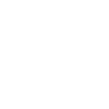
t = 0.00 s
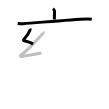
t = 3.25 s
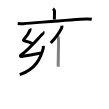
t = 6.50 s
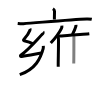
t = 9.50 s
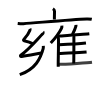
t = 12.75 s
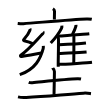
t = 16.00 s

The animated SVG that drew these frames (rendered in a browser with its animation timeline set to each time). Animation: 16 SMIL elements (animate=16); one cycle of 16.00 s.

<svg width="109px" height="109px" viewBox="0 0 px 109px" xmlns="http://www.w3.org/2000/svg" xmlns:xlink="http://www.w3.org/1999/xlink" xml:space="preserve" version="1.1"  baseProfile="full">
<path d="M52.91,8.75c0.6,0.38,1.6,1.84,1.6,2.59c0,2.77-0.19,5.84-0.08,8.18" style="fill:none;stroke:black;stroke-width:3;opacity:0">
  <animate attributeType="CSS" attributeName="opacity" from="0" to="1" begin="0s" dur="1s" repeatCount="0" fill="freeze" />
</path>
<path d="M17.72,23.41c1.89,0.21,3.56,0.43,5.72,0.29c12.93-0.87,48.26-4.34,63.33-4.76c2.22-0.06,3.35,0.02,5,0.37" style="fill:none;stroke:black;stroke-width:3;opacity:0">
  <animate attributeType="CSS" attributeName="opacity" from="0" to="1" begin="1s" dur="1s" repeatCount="0" fill="freeze" />
</path>
<path d="M29.97,28.66c0.33,0.65,0.15,0.99-0.16,1.86c-0.8,2.23-3.3,5.98-6,8.89c-0.48,0.52-0.38,1.15,0.27,1.27c3.44,0.66,5.92,1.32,9.05,3.22" style="fill:none;stroke:black;stroke-width:3;opacity:0">
  <animate attributeType="CSS" attributeName="opacity" from="0" to="1" begin="2s" dur="1s" repeatCount="0" fill="freeze" />
</path>
<path d="M42.98,31.84c0.33,0.33,0.11,1.54-0.27,1.93c-4.74,4.75-13.8,15.85-21.66,21.2c-1.06,0.72-0.67,1.59,0.66,1.42c7.12-0.94,12.55-2.13,19.74-3.35" style="fill:none;stroke:black;stroke-width:3;opacity:0">
  <animate attributeType="CSS" attributeName="opacity" from="0" to="1" begin="3s" dur="1s" repeatCount="0" fill="freeze" />
</path>
<path d="M43.31,45.92c0.06,0.68,0.09,1.91-0.13,2.72C40.5,58.5,35.75,69,19.75,74.7" style="fill:none;stroke:black;stroke-width:3;opacity:0">
  <animate attributeType="CSS" attributeName="opacity" from="0" to="1" begin="4s" dur="1s" repeatCount="0" fill="freeze" />
</path>
<path d="M61.86,25.58c0.11,0.88-0.03,2.02-0.4,2.78c-2.35,4.79-5.33,8.84-10.72,14.67" style="fill:none;stroke:black;stroke-width:3;opacity:0">
  <animate attributeType="CSS" attributeName="opacity" from="0" to="1" begin="5s" dur="1s" repeatCount="0" fill="freeze" />
</path>
<path d="M57.48,36.19c0.52,0.49,0.92,1.56,0.95,2.32c0.31,6.76-0.42,24.72-0.17,28.24" style="fill:none;stroke:black;stroke-width:3;opacity:0">
  <animate attributeType="CSS" attributeName="opacity" from="0" to="1" begin="6s" dur="1s" repeatCount="0" fill="freeze" />
</path>
<path d="M75.96,24.83c0.04,0.49-0.01,1.13-0.12,1.55c-0.74,2.67-1.68,4.73-3.37,7.97" style="fill:none;stroke:black;stroke-width:3;opacity:0">
  <animate attributeType="CSS" attributeName="opacity" from="0" to="1" begin="7s" dur="1s" repeatCount="0" fill="freeze" />
</path>
<path d="M58.28,36.01c6.72-0.48,28.46-1.85,31.04-2.2" style="fill:none;stroke:black;stroke-width:3;opacity:0">
  <animate attributeType="CSS" attributeName="opacity" from="0" to="1" begin="8s" dur="1s" repeatCount="0" fill="freeze" />
</path>
<path d="M73.37,35.45c0.29,0.25,0.52,0.59,0.52,1.02c0,4.39,0.03,20.08-0.14,26.99" style="fill:none;stroke:black;stroke-width:3;opacity:0">
  <animate attributeType="CSS" attributeName="opacity" from="0" to="1" begin="9s" dur="1s" repeatCount="0" fill="freeze" />
</path>
<path d="M59.09,44.65c7.91-0.29,24.44-1.42,26.88-1.71" style="fill:none;stroke:black;stroke-width:3;opacity:0">
  <animate attributeType="CSS" attributeName="opacity" from="0" to="1" begin="10s" dur="1s" repeatCount="0" fill="freeze" />
</path>
<path d="M58.4,53.56c5.99-0.44,25.63-1.35,28.19-1.59" style="fill:none;stroke:black;stroke-width:3;opacity:0">
  <animate attributeType="CSS" attributeName="opacity" from="0" to="1" begin="11s" dur="1s" repeatCount="0" fill="freeze" />
</path>
<path d="M58.4,64.29c7.27,0,31.03-1.71,33.61-2.06" style="fill:none;stroke:black;stroke-width:3;opacity:0">
  <animate attributeType="CSS" attributeName="opacity" from="0" to="1" begin="12s" dur="1s" repeatCount="0" fill="freeze" />
</path>
<path d="M28.71,82.36c0.94,0.35,2.67,0.44,3.61,0.35c12.1-1.19,33.21-3.72,45.39-4.03c1.57-0.04,2.51,0.17,3.3,0.34" style="fill:none;stroke:black;stroke-width:3;opacity:0">
  <animate attributeType="CSS" attributeName="opacity" from="0" to="1" begin="13s" dur="1s" repeatCount="0" fill="freeze" />
</path>
<path d="M52.61,68c0.12,0.3,1.81,1.56,1.81,3.46c0,6.54-0.37,18.79-0.37,23.32" style="fill:none;stroke:black;stroke-width:3;opacity:0">
  <animate attributeType="CSS" attributeName="opacity" from="0" to="1" begin="14s" dur="1s" repeatCount="0" fill="freeze" />
</path>
<path d="M18.01,96.89c2.13,0.49,6.04,0.58,8.17,0.49C46,96.5,66,94.25,83.5,93.17c3.54-0.22,5.69,0.23,7.46,0.48" style="fill:none;stroke:black;stroke-width:3;opacity:0">
  <animate attributeType="CSS" attributeName="opacity" from="0" to="1" begin="15s" dur="1s" repeatCount="0" fill="freeze" />
</path>
</svg>
